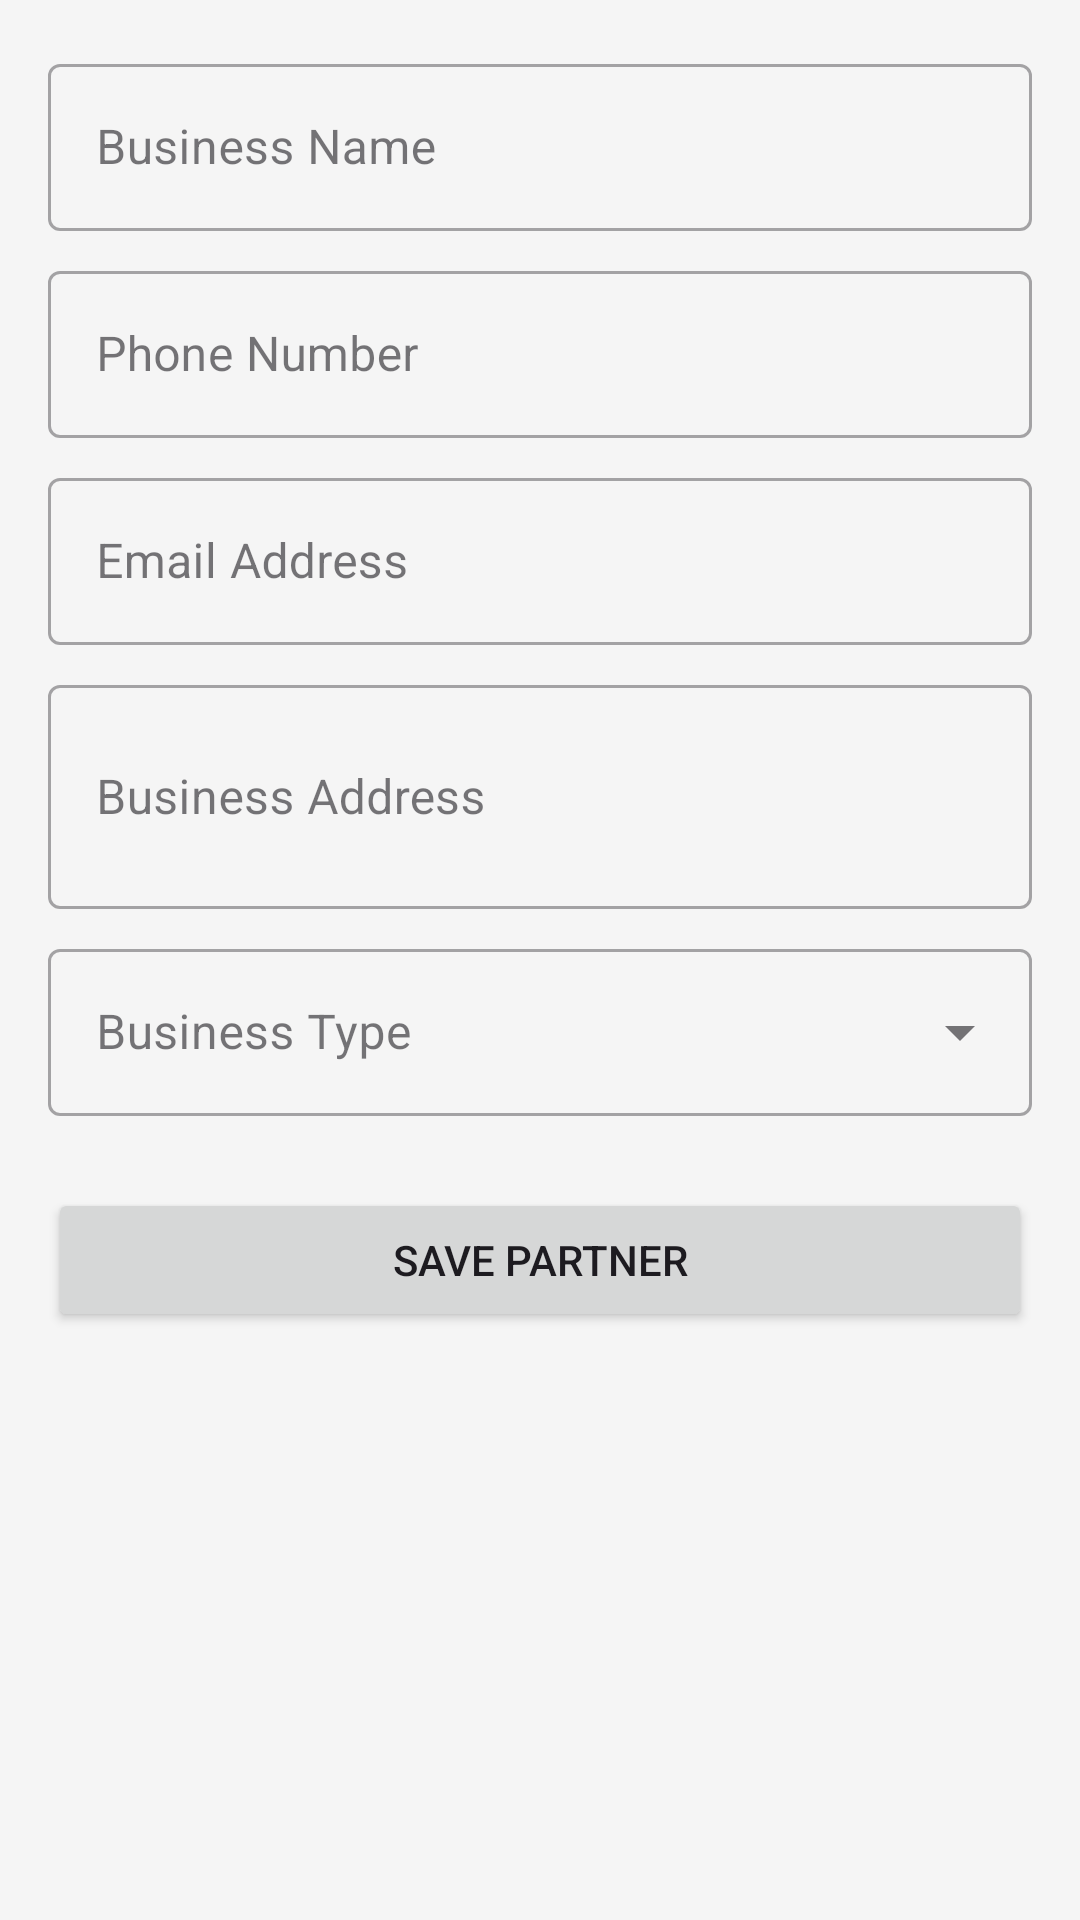

Produce the Android XML layout that renders to this screen, including the resource entries it uses.
<!-- AndroidManifest.xml: application theme Theme.GreenLedger -->
<!-- res/layout/activity_add_partner.xml -->
<?xml version="1.0" encoding="utf-8"?>
<ScrollView xmlns:android="http://schemas.android.com/apk/res/android"
    xmlns:app="http://schemas.android.com/apk/res-auto"
    android:layout_width="match_parent"
    android:layout_height="match_parent">

    <LinearLayout
        android:layout_width="match_parent"
        android:layout_height="wrap_content"
        android:orientation="vertical"
        android:padding="16dp">

        <com.google.android.material.textfield.TextInputLayout
            android:id="@+id/til_name"
            style="@style/Widget.MaterialComponents.TextInputLayout.OutlinedBox"
            android:layout_width="match_parent"
            android:layout_height="wrap_content"
            android:hint="Business Name">

            <com.google.android.material.textfield.TextInputEditText
                android:id="@+id/et_name"
                android:layout_width="match_parent"
                android:layout_height="wrap_content"
                android:inputType="textCapWords" />
        </com.google.android.material.textfield.TextInputLayout>

        <com.google.android.material.textfield.TextInputLayout
            android:id="@+id/til_phone"
            style="@style/Widget.MaterialComponents.TextInputLayout.OutlinedBox"
            android:layout_width="match_parent"
            android:layout_height="wrap_content"
            android:layout_marginTop="8dp"
            android:hint="Phone Number">

            <com.google.android.material.textfield.TextInputEditText
                android:id="@+id/et_phone"
                android:layout_width="match_parent"
                android:layout_height="wrap_content"
                android:inputType="phone" />
        </com.google.android.material.textfield.TextInputLayout>

        <com.google.android.material.textfield.TextInputLayout
            android:id="@+id/til_email"
            style="@style/Widget.MaterialComponents.TextInputLayout.OutlinedBox"
            android:layout_width="match_parent"
            android:layout_height="wrap_content"
            android:layout_marginTop="8dp"
            android:hint="Email Address">

            <com.google.android.material.textfield.TextInputEditText
                android:id="@+id/et_email"
                android:layout_width="match_parent"
                android:layout_height="wrap_content"
                android:inputType="textEmailAddress" />
        </com.google.android.material.textfield.TextInputLayout>

        <com.google.android.material.textfield.TextInputLayout
            android:id="@+id/til_address"
            style="@style/Widget.MaterialComponents.TextInputLayout.OutlinedBox"
            android:layout_width="match_parent"
            android:layout_height="wrap_content"
            android:layout_marginTop="8dp"
            android:hint="Business Address">

            <com.google.android.material.textfield.TextInputEditText
                android:id="@+id/et_address"
                android:layout_width="match_parent"
                android:layout_height="wrap_content"
                android:inputType="textMultiLine"
                android:minLines="2" />
        </com.google.android.material.textfield.TextInputLayout>

        <com.google.android.material.textfield.TextInputLayout
            android:id="@+id/til_type"
            style="@style/Widget.MaterialComponents.TextInputLayout.OutlinedBox.ExposedDropdownMenu"
            android:layout_width="match_parent"
            android:layout_height="wrap_content"
            android:layout_marginTop="8dp"
            android:hint="Business Type">

            <AutoCompleteTextView
                android:id="@+id/act_type"
                android:layout_width="match_parent"
                android:layout_height="wrap_content"
                android:inputType="none" />
        </com.google.android.material.textfield.TextInputLayout>

        <Button
            android:id="@+id/btn_save"
            android:layout_width="match_parent"
            android:layout_height="wrap_content"
            android:layout_marginTop="24dp"
            android:text="Save Partner" />

    </LinearLayout>
</ScrollView>
<!-- resources referenced by this layout -->
<resources>
  <style name="Theme.GreenLedger" parent="Base.Theme.GreenLedger" />
  <style name="Base.Theme.GreenLedger" parent="Theme.Material3.Light.NoActionBar">
          <item name="colorPrimary">@color/primary</item>
          <item name="colorPrimaryDark">@color/primary_dark</item>
          <item name="colorAccent">@color/accent</item>
          <item name="android:statusBarColor">@color/primary_dark</item>
          <item name="android:windowBackground">@color/background</item>
      </style>
  <color name="primary">#4CAF50</color>
  <color name="primary_dark">#388E3C</color>
  <color name="accent">#FF9800</color>
  <color name="background">#F5F5F5</color>
</resources>
